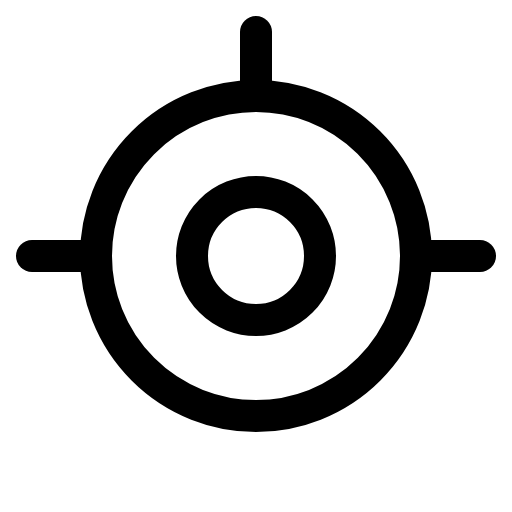
t = 0.00 s
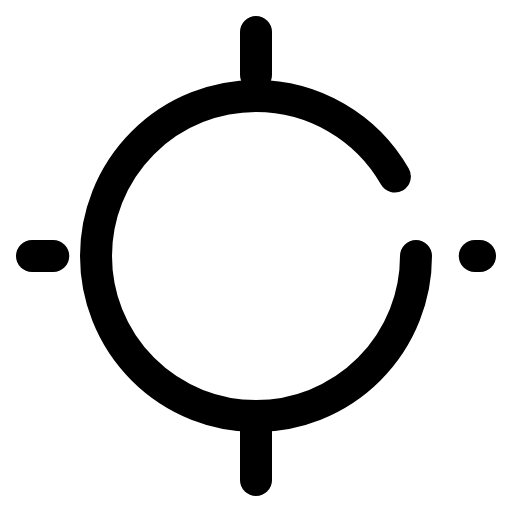
t = 1.50 s
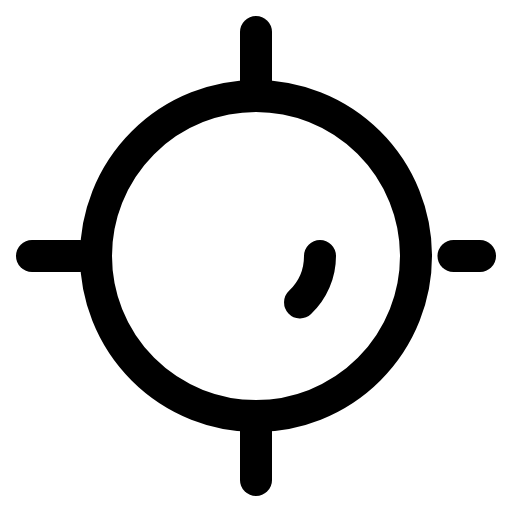
t = 1.88 s
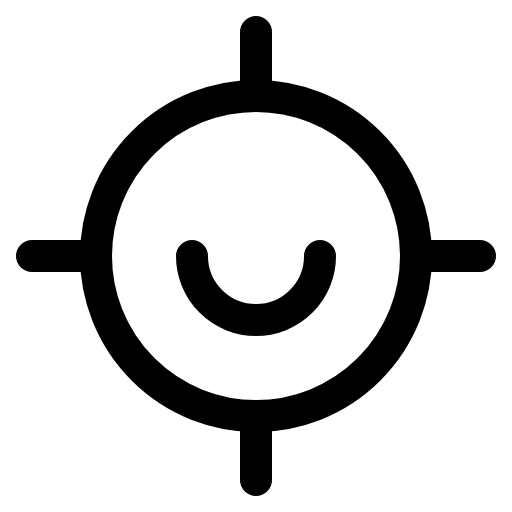
t = 2.25 s
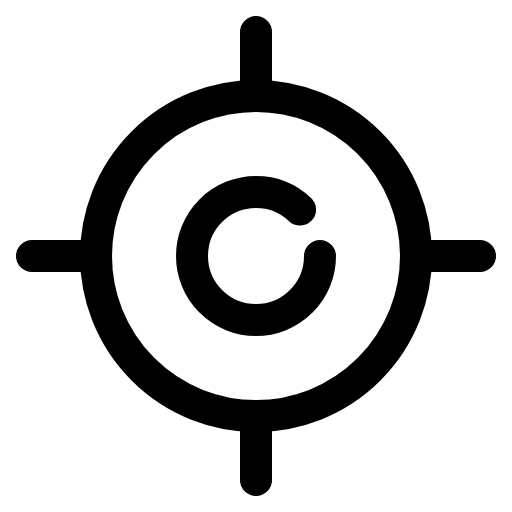
t = 2.63 s
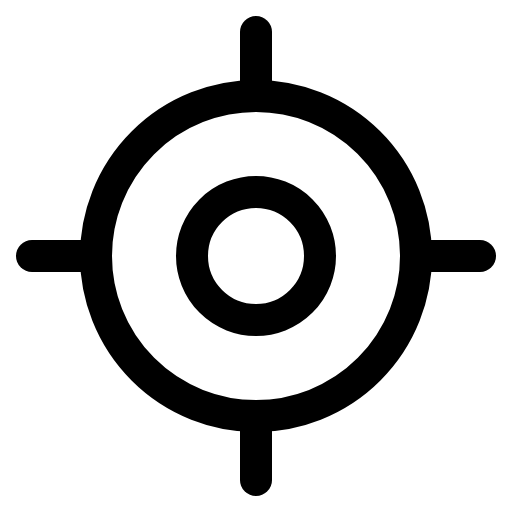
t = 3.00 s

The animated SVG that drew these frames (rendered in a browser with its animation timeline set to each time). Animation: 1 CSS @keyframes rule; one cycle of 3.00 s.

<svg xmlns="http://www.w3.org/2000/svg" viewBox="0 0 256 256">
  <style>
    .draw-line {
      stroke-dasharray: 1;
      stroke-dashoffset: 0;
    }
    svg:hover .draw-line {
      animation: phosphor-draw-in 1.5s ease-in-out forwards;
    }
    @keyframes phosphor-draw-in {
      from { stroke-dashoffset: 1; }
      to { stroke-dashoffset: 0; }
    }
  </style><rect width="256" height="256" fill="none"/><line x1="128" y1="240" x2="128" y2="208" fill="none" stroke="currentColor" stroke-linecap="round" stroke-linejoin="round" stroke-width="16" class="draw-line" pathLength="1" style="animation-delay: 0s"/><circle cx="128" cy="128" r="80" fill="none" stroke="currentColor" stroke-linecap="round" stroke-linejoin="round" stroke-width="16" class="draw-line" pathLength="1" style="animation-delay: 0.3s"/><line x1="128" y1="16" x2="128" y2="48" fill="none" stroke="currentColor" stroke-linecap="round" stroke-linejoin="round" stroke-width="16" class="draw-line" pathLength="1" style="animation-delay: 0.6s"/><line x1="16" y1="128" x2="48" y2="128" fill="none" stroke="currentColor" stroke-linecap="round" stroke-linejoin="round" stroke-width="16" class="draw-line" pathLength="1" style="animation-delay: 0.9s"/><line x1="240" y1="128" x2="208" y2="128" fill="none" stroke="currentColor" stroke-linecap="round" stroke-linejoin="round" stroke-width="16" class="draw-line" pathLength="1" style="animation-delay: 1.2s"/><circle cx="128" cy="128" r="32" fill="none" stroke="currentColor" stroke-linecap="round" stroke-linejoin="round" stroke-width="16" class="draw-line" pathLength="1" style="animation-delay: 1.5s"/></svg>
